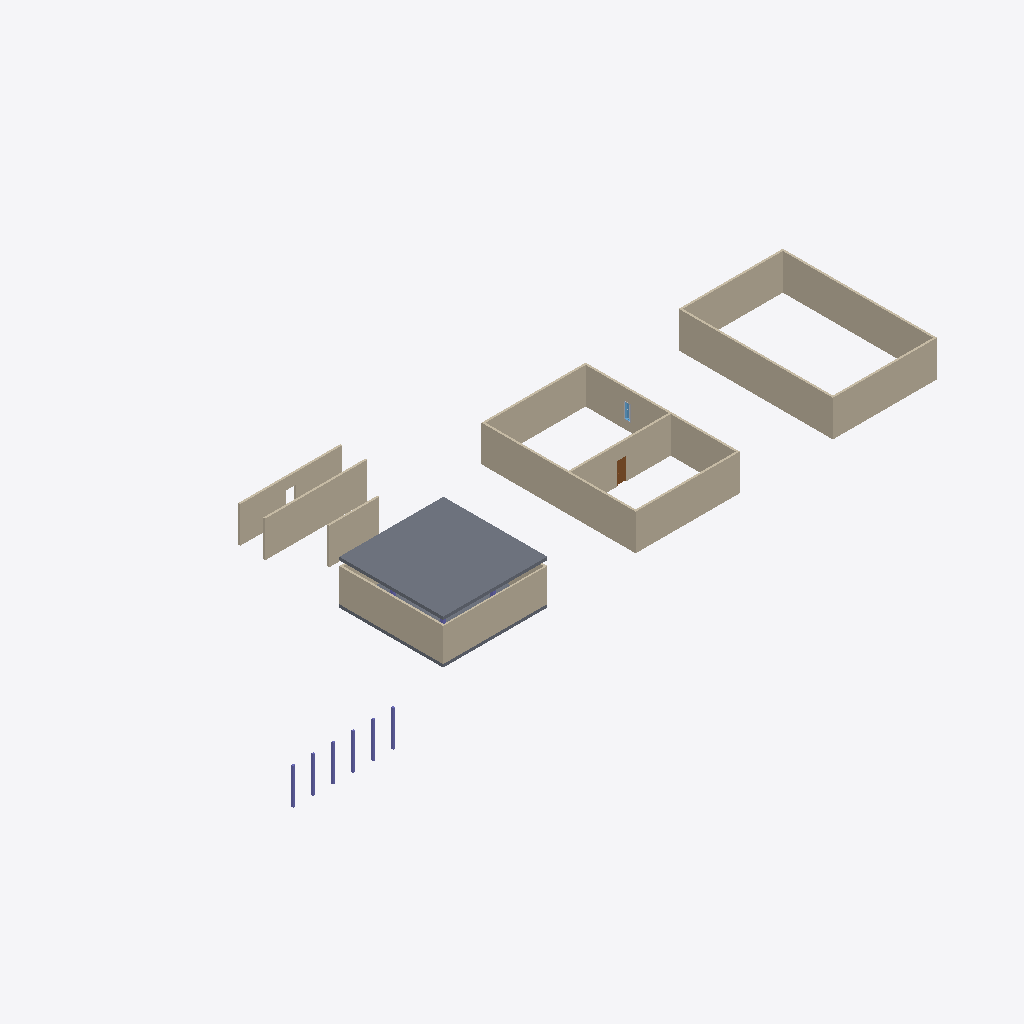
Isometric view of an IFC building model (IFC-SPF (STEP), schema IFC4X3, length unit millimetre), seen from the south-west, elements coloured by IFC class: 16 walls (beige), 6 columns (violet), 2 slabs (grey), 1 door (brown), 1 window (light blue), 1 other element (light grey).
Extent 69.2 m × 25.5 m × 4.4 m (x, y, z). Storeys (2): L1 at -0.00 m; L2 at 3.60 m. Elements (33): 16 IfcWall, 10 IfcColumn, 3 IfcBuildingElementProxy, 2 IfcSlab, 1 IfcDoor, 1 IfcWindow.

HEADER;
FILE_DESCRIPTION(('ViewDefinition [CoordinationView]','RevitIdentifiers [ContentGUID: cbb0ae2e-6350-4225-8ca4-af668662c38d, VersionGUID: 1e488e69-c8b6-42bd-80fd-3aa5e608a247, NumberOfSaves: 15]','CoordinateReference [CoordinateBase: Shared Coordinates]'),'2;1');
FILE_NAME('01_0xx_pilot_test.ifc','2026-01-05T12:00:38+01:00',(''),(''),'ODA SDAI 24.6','Autodesk Revit 24.3.30.11 (ENU) - IFC 24.3.30.11','');
FILE_SCHEMA(('IFC4X3'));
ENDSEC;
DATA;
#27=IFCPROJECT('3BiAukOr129OoahsPvdJnz',#18,'Project Number',$,$,'Project Name','Project Status',(#22),#3150);
#42=IFCSITE('3BiAukOr129OoahsPvdJn$',#18,'Default',$,$,#41,$,$,.ELEMENT.,(42,21,31,401672),(-71,-3,-24,-345703),0.0,$,$);
#32=IFCBUILDING('3BiAukOr129OoahsPvdJny',#18,'Building Name',$,$,#30,$,'Building Name',.ELEMENT.,$,$,#31);
#35=IFCBUILDINGSTOREY('2JF4e6axWHqu3u0C1FZlmi',#18,'L1',$,'Level:8mm Head',#34,$,'L1',.ELEMENT.,0.0);
#39=IFCBUILDINGSTOREY('1ZGO8hrFCHqw0v0026FpFv',#18,'L2',$,'Level:8mm Head',#38,$,'L2',.ELEMENT.,3600.0);
#3027=IFCSLAB('11kJIqz$n2Jf_DfJV1SCVP',#18,'Floor:Generic 300mm:1601598',$,'Floor:Generic 300mm',#3017,#3026,'1601598',.FLOOR.);
#358=IFCWALL('2UsXAbj6n0fwEWqdkVuHve',#18,'Basic Wall:Generic - 200mm:1597132',$,'Basic Wall:Generic - 200mm',#346,#357,'1597132',.NOTDEFINED.);
#446=IFCWALL('2UsXAbj6n0fwEWqdkVuHyt',#18,'Basic Wall:Generic - 200mm:1597331',$,'Basic Wall:Generic - 200mm',#434,#445,'1597331',.NOTDEFINED.);
#490=IFCWALL('2UsXAbj6n0fwEWqdkVuHyn',#18,'Basic Wall:Generic - 200mm:1597333',$,'Basic Wall:Generic - 200mm',#478,#489,'1597333',.NOTDEFINED.);
#402=IFCWALL('2UsXAbj6n0fwEWqdkVuHvg',#18,'Basic Wall:Generic - 200mm:1597134',$,'Basic Wall:Generic - 200mm',#390,#401,'1597134',.NOTDEFINED.);
#336=IFCWALL('2UsXAbj6n0fwEWqdkVuHvl',#18,'Basic Wall:Generic - 200mm:1597131',$,'Basic Wall:Generic - 200mm',#324,#335,'1597131',.NOTDEFINED.);
#424=IFCWALL('2UsXAbj6n0fwEWqdkVuHys',#18,'Basic Wall:Generic - 200mm:1597330',$,'Basic Wall:Generic - 200mm',#412,#423,'1597330',.NOTDEFINED.);
#739=IFCWALL('22hyxvAPr65PFt9WZfHSKC',#18,'Basic Wall:Generic - 200mm:1600861',$,'Basic Wall:Generic - 200mm',#727,#738,'1600861',.NOTDEFINED.);
#256=IFCWALL('2UsXAbj6n0fwEWqdkVuHup',#18,'Basic Wall:Generic - 200mm:1597079',$,'Basic Wall:Generic - 200mm',#241,#255,'1597079',.NOTDEFINED.);
#547=IFCWALL('22hyxvAPr65PFt9WZfHSc5',#18,'Basic Wall:Generic - 150mm:1597908',$,'Basic Wall:Generic - 150mm',#535,#546,'1597908',.NOTDEFINED.);
#380=IFCWALL('2UsXAbj6n0fwEWqdkVuHvf',#18,'Basic Wall:Generic - 200mm:1597133',$,'Basic Wall:Generic - 200mm',#368,#379,'1597133',.NOTDEFINED.);
#468=IFCWALL('2UsXAbj6n0fwEWqdkVuHym',#18,'Basic Wall:Generic - 200mm:1597332',$,'Basic Wall:Generic - 200mm',#456,#467,'1597332',.NOTDEFINED.);
#1351=IFCWALL('11kJIqz$n2Jf_DfJV1SDYu',#18,'Basic Wall:Generic - 200mm:1601375',$,'Basic Wall:Generic - 200mm',#1339,#1350,'1601375',.NOTDEFINED.);
#697=IFCWALL('22hyxvAPr65PFt9WZfHSIX',#18,'Basic Wall:Generic - 200mm:1600752',$,'Basic Wall:Generic - 200mm',#685,#696,'1600752',.NOTDEFINED.);
#862=IFCWALL('22hyxvAPr65PFt9WZfHSP3',#18,'Basic Wall:Generic - 200mm:1601042',$,'Basic Wall:Generic - 200mm',#850,#861,'1601042',.NOTDEFINED.);
#512=IFCSLAB('35us3eQxb9WeuHdxm2wKYO',#18,'Floor:Generic 300mm:1597466',$,'Floor:Generic 300mm',#499,#511,'1597466',.FLOOR.);
#314=IFCWALL('2UsXAbj6n0fwEWqdkVuHuz',#18,'Basic Wall:Generic - 200mm:1597081',$,'Basic Wall:Generic - 200mm',#302,#313,'1597081',.NOTDEFINED.);
#3005=IFCDOOR('11kJIqz$n2Jf_DfJV1SDY7',#18,'M_Door-Passage-Single-Flush:750 x 2100mm:1601376',$,'M_Door-Passage-Single-Flush:750 x 2100mm',#3145,#3001,'1601376',2200.0,850.000000000002,.DOOR.,.SINGLE_SWING_RIGHT.,$);
#767=IFCCOLUMN('22hyxvAPr65PFt9WZfHSMr',#18,'M_Concrete-Rectangular-Column:300 x 450mm:1600996',$,'M_Concrete-Rectangular-Column:300 x 450mm',#766,#763,'1600996',.COLUMN.);
#784=IFCCOLUMN('22hyxvAPr65PFt9WZfHSMq',#18,'M_Concrete-Rectangular-Column:300 x 450mm:1600997',$,'M_Concrete-Rectangular-Column:300 x 450mm',#783,#780,'1600997',.COLUMN.);
#812=IFCCOLUMN('22hyxvAPr65PFt9WZfHSMs',#18,'M_Concrete-Rectangular-Column:300 x 450mm:1600999',$,'M_Concrete-Rectangular-Column:300 x 450mm',#811,#808,'1600999',.COLUMN.);
#798=IFCCOLUMN('22hyxvAPr65PFt9WZfHSMt',#18,'M_Concrete-Rectangular-Column:300 x 450mm:1600998',$,'M_Concrete-Rectangular-Column:300 x 450mm',#797,#794,'1600998',.COLUMN.);
#840=IFCCOLUMN('22hyxvAPr65PFt9WZfHSMu',#18,'M_Concrete-Rectangular-Column:300 x 450mm:1601001',$,'M_Concrete-Rectangular-Column:300 x 450mm',#839,#836,'1601001',.COLUMN.);
#826=IFCCOLUMN('22hyxvAPr65PFt9WZfHSMv',#18,'M_Concrete-Rectangular-Column:300 x 450mm:1601000',$,'M_Concrete-Rectangular-Column:300 x 450mm',#825,#822,'1601000',.COLUMN.);
#292=IFCWALL('2UsXAbj6n0fwEWqdkVuHuy',#18,'Basic Wall:Generic - 200mm:1597080',$,'Basic Wall:Generic - 200mm',#280,#291,'1597080',.NOTDEFINED.);
#1160=IFCWINDOW('11kJIqz$n2Jf_DfJV1SDbS',#18,'M_Window-Fixed:600 x 1500mm:1601211',$,'M_Window-Fixed:600 x 1500mm',#3130,#1156,'1601211',1500.0,600.0,.WINDOW.,.NOTDEFINED.,$);
#1331=IFCBUILDINGELEMENTPROXY('11kJIqz$n2Jf_DfJV1SDad',#18,'M_Trim-Window-Interior-Flat:Picture Frame:1601216',$,'M_Trim-Window-Interior-Flat:Picture Frame',#1330,#1324,'1601216',.NOTDEFINED.);
ENDSEC;
